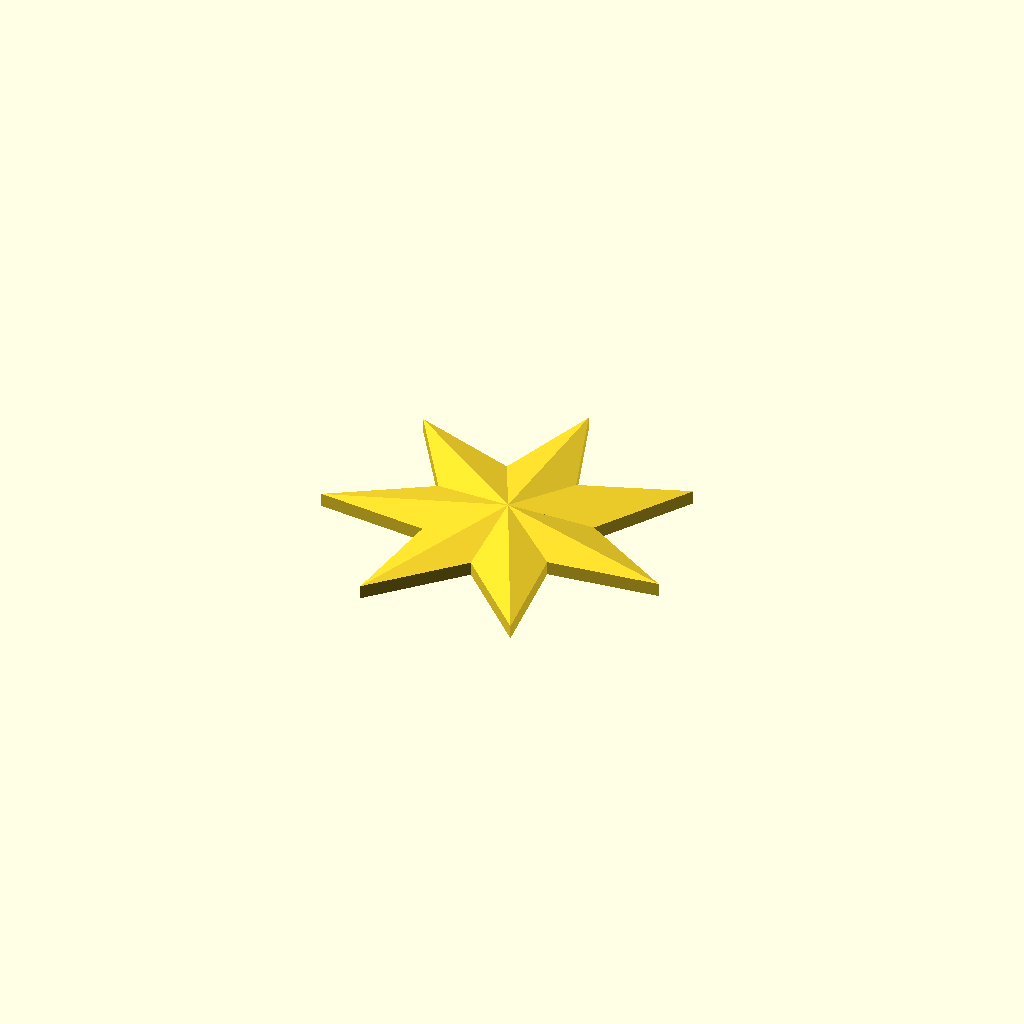
Cell 1: rendered with the file's own defaults.
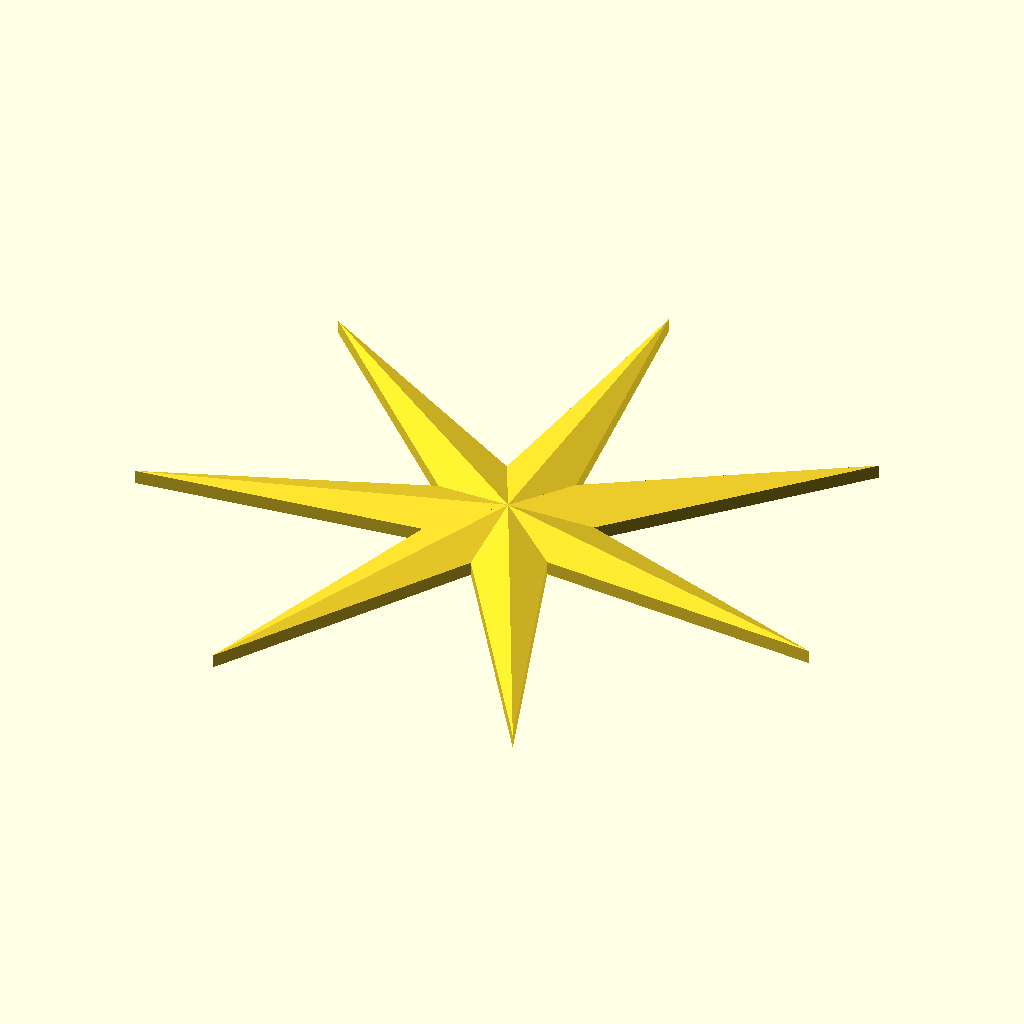
Cell 2 — Outer_Radius set to 260, the other parameters unchanged.
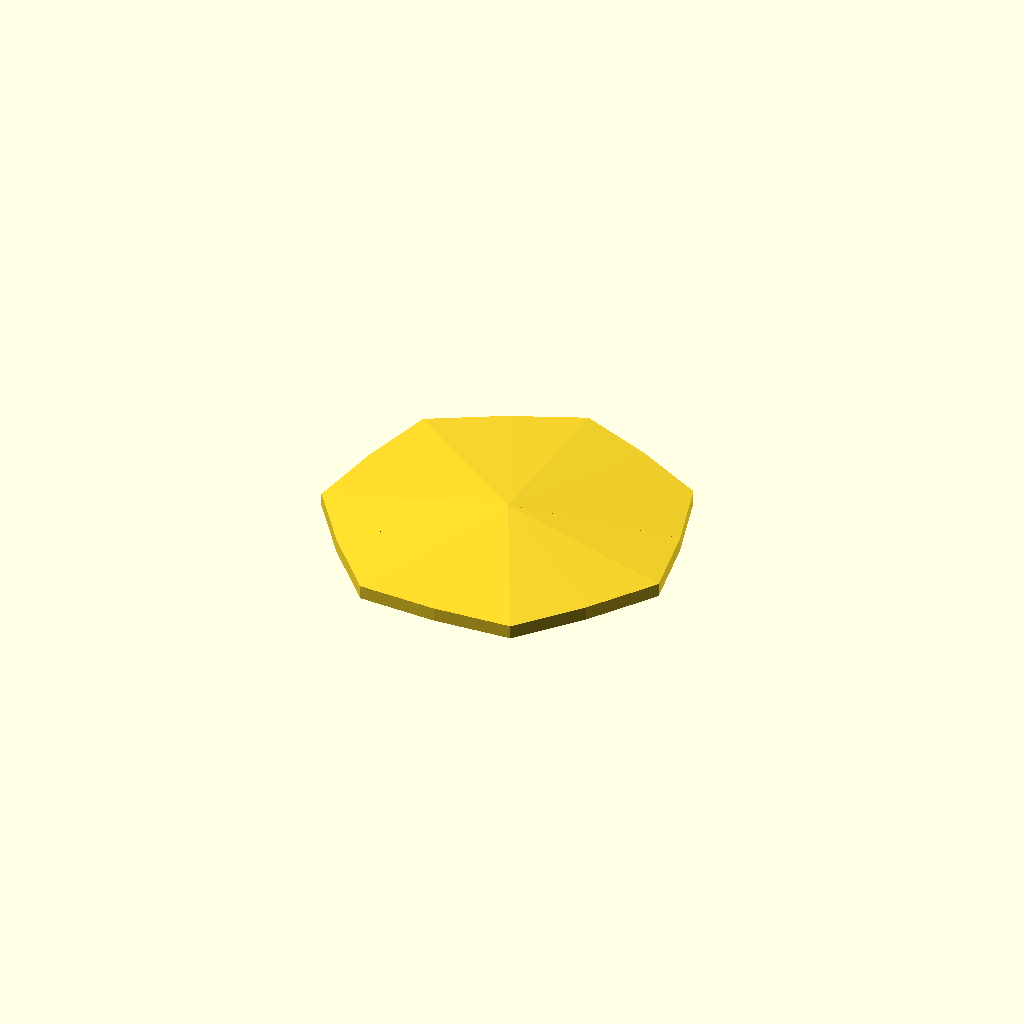
Cell 3 — Inner_Radius set to 120, the other parameters unchanged.
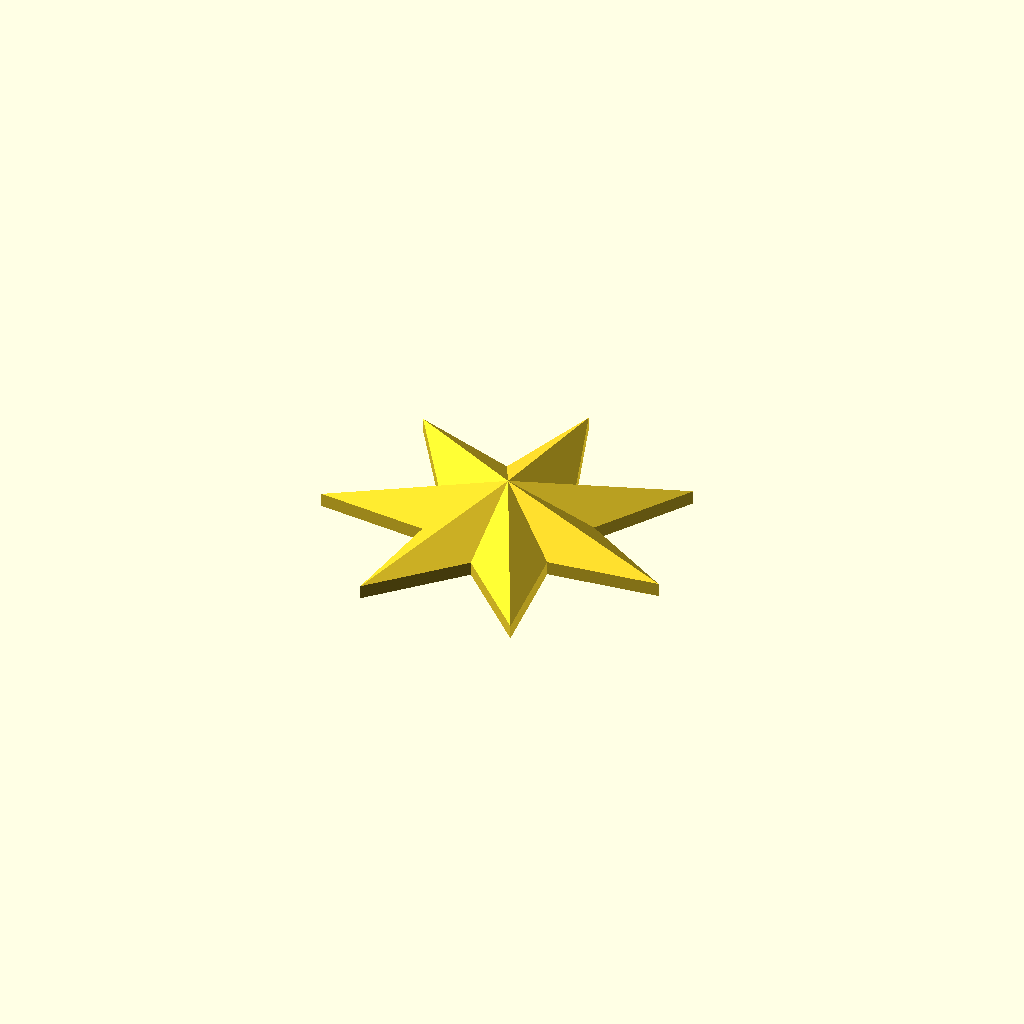
Cell 4: Inner_Heighth = 40 (everything else at default).
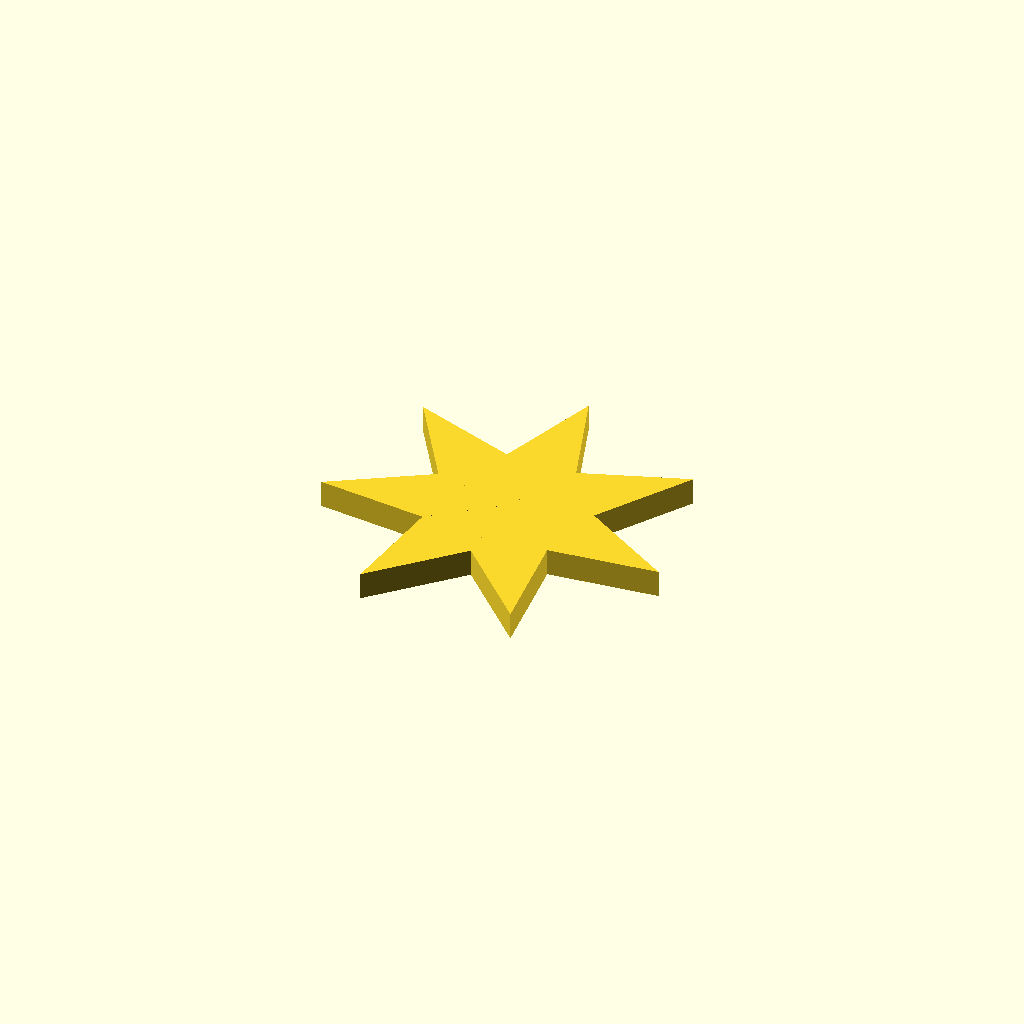
Cell 5 — Outer_Heighth set to 20, the other parameters unchanged.
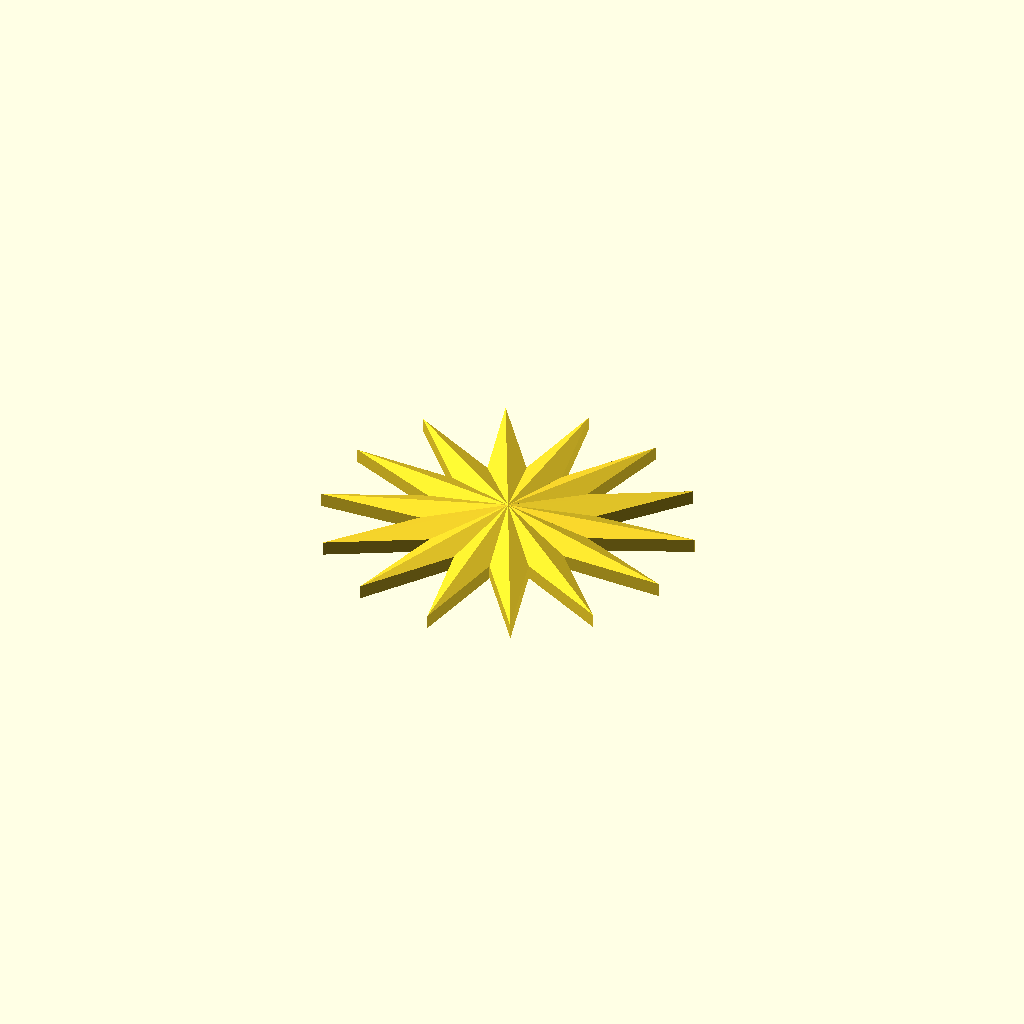
Cell 6: the same model with Number_of_Rays = 14.
All cells are drawn from one camera (rotation 55°, 0°, 25°, orthographic, colour scheme Cornfield), so only the parameter changes between them.
Source of the model, inputs/thingiverse/files/thing-1141657/Star.scad:
Outer_Radius = 130;
Inner_Radius = 60;
Inner_Heighth=20;
Outer_Heighth=10;

Number_of_Rays=7;

union(){
    for(i= [1:Number_of_Rays])
    {
        rotate([0,0,i*(360/Number_of_Rays)]) zacken();
    }
}

module zacken()
{
    polyhedron(
        points = [  [ 0, 0, 0], [0,0,Inner_Heighth], [0, Outer_Radius, Outer_Heighth], [0, Outer_Radius, 0],
                    [Inner_Radius*sin(360/(2*Number_of_Rays)), Inner_Radius*cos(360/(2*Number_of_Rays)),Outer_Heighth],[-Inner_Radius*sin(360/(2*Number_of_Rays)), Inner_Radius*cos(360/(2*Number_of_Rays)),Outer_Heighth],
                    [Inner_Radius*sin(360/(2*Number_of_Rays)), Inner_Radius*cos(360/(2*Number_of_Rays)),0],[-Inner_Radius*sin(360/(2*Number_of_Rays)), Inner_Radius*cos(360/(2*Number_of_Rays)),0]],
        faces = [[1,2,4],[1,5,2],[0,6,3],[0,3,7],[6,4,3],[4,2,3],[7,3,5],[5,3,2],
                    [0,1,4],[0,5,1],[0,7,5],[0,4,6]]
    
    );
}
Parameter table extracted from the source (name, type, default, range or options):
Outer_Radius: number, default 130
Inner_Radius: number, default 60
Inner_Heighth: number, default 20
Outer_Heighth: number, default 10
Number_of_Rays: number, default 7
